Image classification data set "Induk anak huruf di atas" (muharismrgn/Lampung-Script-Classification on GitHub). Class labels (86): ANG, BAN, BANG, BAR, BEE, CAN, CANG, CAR, CEE, DAN, DANG, DAR, DEE, GAN, GANG, GAR, GEE, GHAN, GHANG, GHAR, GHE, GHEE, GHE with diacritic, GHI, HAN, HANG, HAR, HEE, JAN, JANG, JAR, JEE, KAN, KANG, KAR, KEE, LAN, LANG, LAR, LEE, MAN, MANG, MAR, MEE, NAN, NANG, NAR, NEE, NGAN, NGANG, NGAR, NGE, NGEE, NGE with diacritic, NGI, NYAN, NYANG, NYAR, NYE, NYEE, NYE with diacritic, NYI, PAN, PANG, PAR, PEE, RAN, RANG, RAR, REE, SAN, SANG, SAR, SEE, TAN, TANG, TAR, TEE, WAN, WANG, WAR, WEE, YAN, YANG, YAR, YEE.

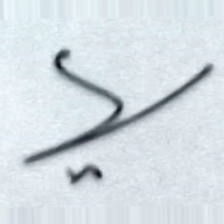
Label: DAR

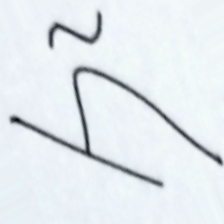
Label: WAR

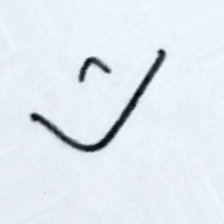
Label: PEE

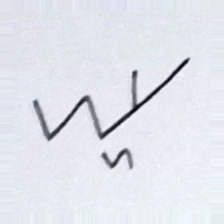
Label: JAR

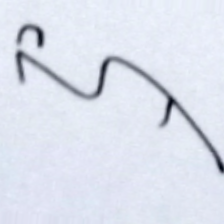
Label: JEE

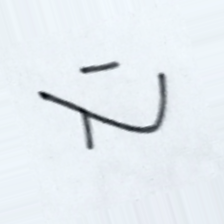
Label: BANG
